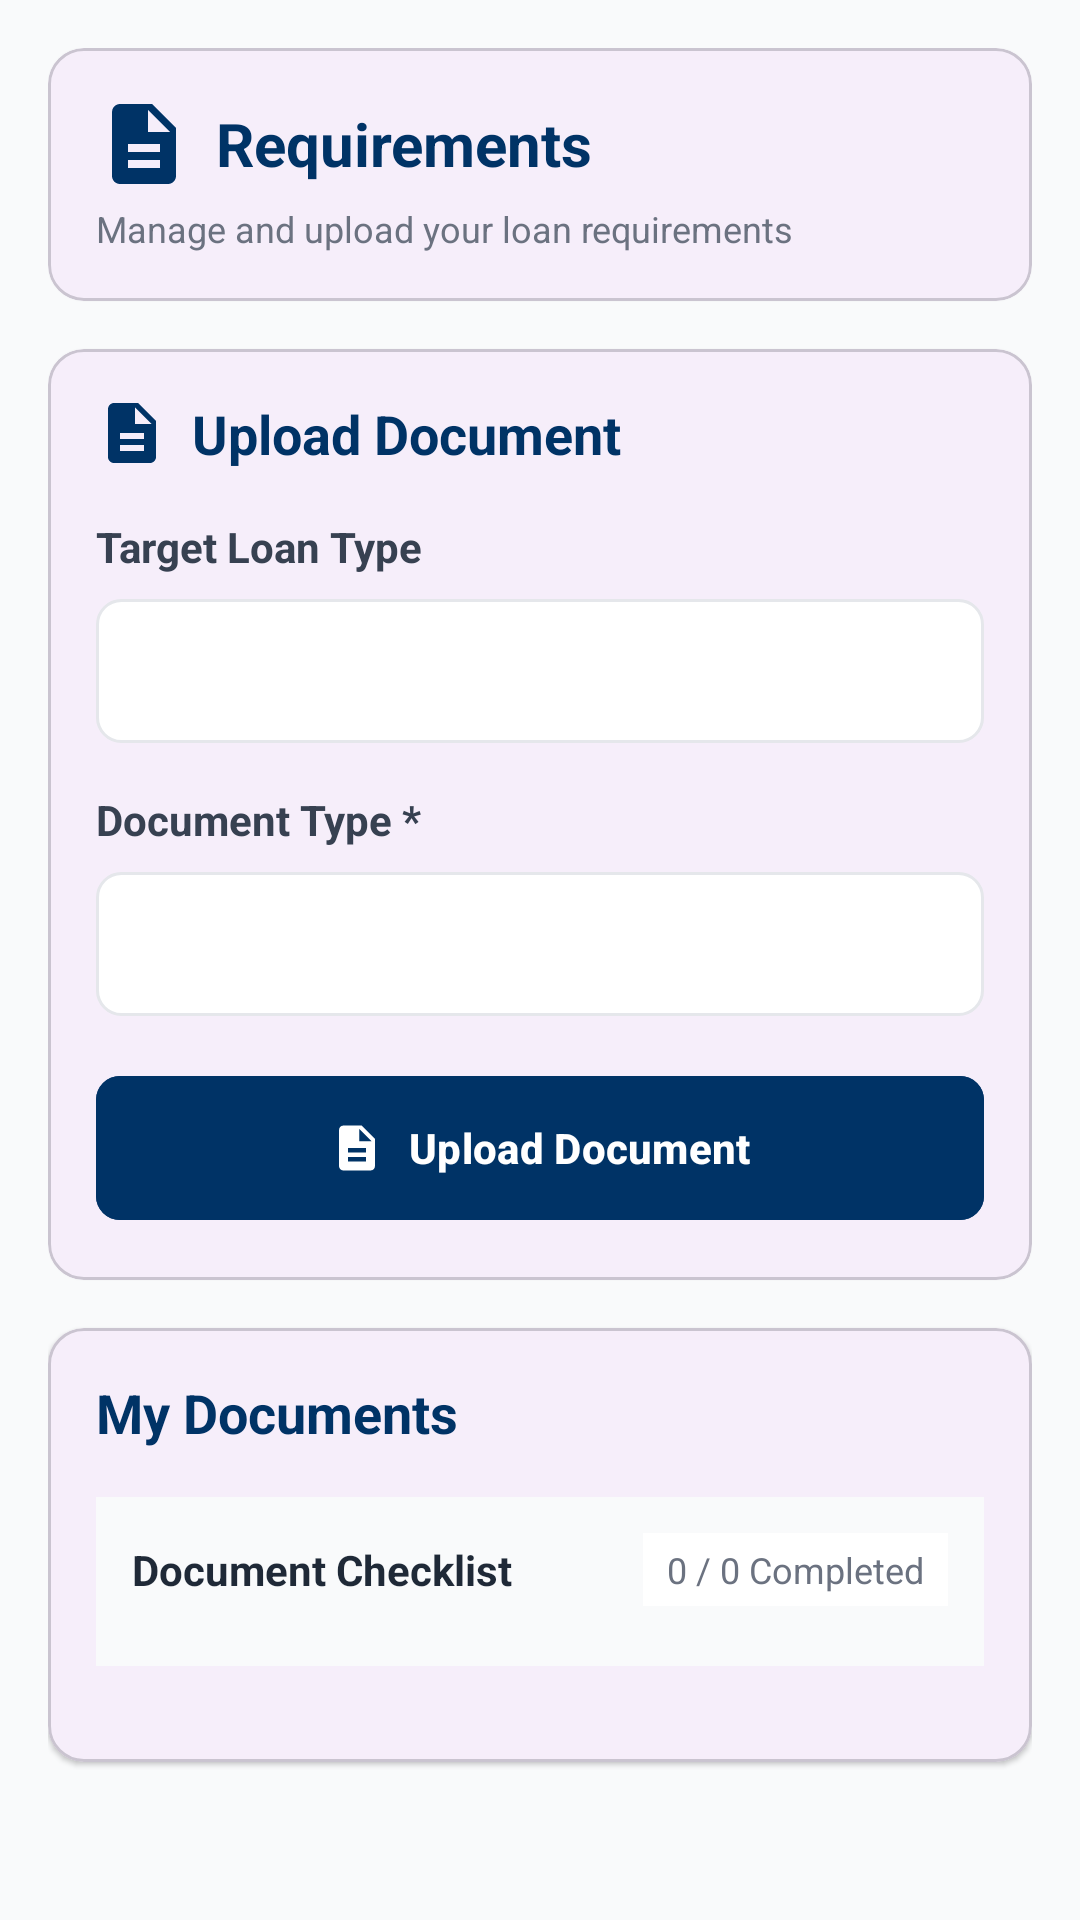

Produce the Android XML layout that renders to this screen, including the resource entries it uses.
<!-- AndroidManifest.xml: application theme Theme.BDO -->
<!-- res/layout/fragment_requirements.xml -->
<?xml version="1.0" encoding="utf-8"?>
<androidx.core.widget.NestedScrollView xmlns:android="http://schemas.android.com/apk/res/android"
    xmlns:app="http://schemas.android.com/apk/res-auto"
    xmlns:tools="http://schemas.android.com/tools"
    android:layout_width="match_parent"
    android:layout_height="match_parent"
    android:background="@color/gray_50"
    android:fillViewport="true">

    <LinearLayout
        android:layout_width="match_parent"
        android:layout_height="wrap_content"
        android:orientation="vertical"
        android:padding="16dp">

        
        <com.google.android.material.card.MaterialCardView
            android:layout_width="match_parent"
            android:layout_height="wrap_content"
            app:cardCornerRadius="12dp"
            app:contentPadding="16dp"
            android:layout_marginBottom="16dp"
            app:cardElevation="1dp">

            <LinearLayout
                android:layout_width="match_parent"
                android:layout_height="wrap_content"
                android:orientation="vertical">

                <LinearLayout
                    android:layout_width="match_parent"
                    android:layout_height="wrap_content"
                    android:orientation="horizontal"
                    android:gravity="center_vertical"
                    android:layout_marginBottom="4dp">

                    <ImageView
                        android:layout_width="32dp"
                        android:layout_height="32dp"
                        android:src="@drawable/ic_description"
                        app:tint="@color/blue_900" />

                    <TextView
                        android:layout_width="wrap_content"
                        android:layout_height="wrap_content"
                        android:text="Requirements"
                        android:textSize="20sp"
                        android:textStyle="bold"
                        android:textColor="@color/blue_900"
                        android:layout_marginStart="8dp"/>
                </LinearLayout>

                <TextView
                    android:layout_width="wrap_content"
                    android:layout_height="wrap_content"
                    android:text="Manage and upload your loan requirements"
                    android:textColor="@color/gray_500"
                    android:textSize="12sp"/>
            </LinearLayout>
        </com.google.android.material.card.MaterialCardView>

        
        <com.google.android.material.card.MaterialCardView
            android:layout_width="match_parent"
            android:layout_height="wrap_content"
            app:cardCornerRadius="12dp"
            app:contentPadding="16dp"
            android:layout_marginBottom="16dp"
            app:cardElevation="1dp">

            <LinearLayout
                android:layout_width="match_parent"
                android:layout_height="wrap_content"
                android:orientation="vertical">

                <TextView
                    android:layout_width="wrap_content"
                    android:layout_height="wrap_content"
                    android:text="Upload Document"
                    android:textSize="18sp"
                    android:textStyle="bold"
                    android:textColor="@color/blue_900"
                    android:drawableStart="@drawable/ic_description"
                    android:drawablePadding="8dp"
                    android:drawableTint="@color/blue_900"
                    android:layout_marginBottom="16dp"/>

                <TextView
                    android:layout_width="wrap_content"
                    android:layout_height="wrap_content"
                    android:text="Target Loan Type"
                    android:textStyle="bold"
                    android:textColor="@color/gray_700"
                    android:layout_marginBottom="8dp"/>

                <Spinner
                    android:id="@+id/loanTypeSpinner"
                    android:layout_width="match_parent"
                    android:layout_height="48dp"
                    android:background="@drawable/bg_edit_text"
                    android:layout_marginBottom="16dp"/>

                <TextView
                    android:layout_width="wrap_content"
                    android:layout_height="wrap_content"
                    android:text="Document Type *"
                    android:textStyle="bold"
                    android:textColor="@color/gray_700"
                    android:layout_marginBottom="8dp"/>

                <Spinner
                    android:id="@+id/docTypeSpinner"
                    android:layout_width="match_parent"
                    android:layout_height="48dp"
                    android:background="@drawable/bg_edit_text"
                    android:layout_marginBottom="16dp"/>

                <com.google.android.material.button.MaterialButton
                    android:id="@+id/btnUpload"
                    android:layout_width="match_parent"
                    android:layout_height="56dp"
                    android:text="Upload Document"
                    android:backgroundTint="@color/blue_900"
                    app:cornerRadius="8dp"
                    android:textStyle="bold"
                    app:icon="@drawable/ic_description"
                    app:iconGravity="textStart"/>
            </LinearLayout>
        </com.google.android.material.card.MaterialCardView>

        
        <com.google.android.material.card.MaterialCardView
            android:layout_width="match_parent"
            android:layout_height="wrap_content"
            app:cardCornerRadius="12dp"
            app:contentPadding="16dp"
            android:layout_marginBottom="16dp"
            app:cardElevation="1dp">

            <LinearLayout
                android:layout_width="match_parent"
                android:layout_height="wrap_content"
                android:orientation="vertical">

                <TextView
                    android:layout_width="wrap_content"
                    android:layout_height="wrap_content"
                    android:text="My Documents"
                    android:textSize="18sp"
                    android:textStyle="bold"
                    android:textColor="@color/blue_900"
                    android:layout_marginBottom="16dp"/>
                
                <LinearLayout
                    android:layout_width="match_parent"
                    android:layout_height="wrap_content"
                    android:orientation="vertical"
                    android:background="@color/gray_50"
                    android:padding="12dp"
                    android:gravity="center_vertical"
                    android:layout_marginBottom="16dp">
                    
                    <LinearLayout
                        android:layout_width="match_parent"
                        android:layout_height="wrap_content"
                        android:orientation="horizontal"
                        android:gravity="center_vertical"
                        android:layout_marginBottom="8dp">

                        <TextView
                            android:layout_width="0dp"
                            android:layout_height="wrap_content"
                            android:layout_weight="1"
                            android:text="Document Checklist"
                            android:textStyle="bold"
                            android:textColor="@color/gray_800"/>

                        <TextView
                            android:id="@+id/tvProgress"
                            android:layout_width="wrap_content"
                            android:layout_height="wrap_content"
                            android:text="0 / 0 Completed"
                            android:textSize="12sp"
                            android:textColor="@color/gray_500"
                            android:background="@color/white"
                            android:paddingHorizontal="8dp"
                            android:paddingVertical="4dp"/>
                    </LinearLayout>

                    <androidx.recyclerview.widget.RecyclerView
                        android:id="@+id/checklistRecyclerView"
                        android:layout_width="match_parent"
                        android:layout_height="wrap_content"
                        tools:itemCount="3"
                        tools:listitem="@layout/item_checklist_req"/>
                </LinearLayout>



            </LinearLayout>
        </com.google.android.material.card.MaterialCardView>

    </LinearLayout>
</androidx.core.widget.NestedScrollView>
<!-- res/layout/item_checklist_req.xml (included above) -->
<?xml version="1.0" encoding="utf-8"?>
<com.google.android.material.card.MaterialCardView xmlns:android="http://schemas.android.com/apk/res/android"
    xmlns:app="http://schemas.android.com/apk/res-auto"
    android:layout_width="match_parent"
    android:layout_height="wrap_content"
    android:layout_marginBottom="8dp"
    app:cardCornerRadius="12dp"
    app:cardElevation="2dp"
    app:strokeColor="@color/gray_200"
    app:strokeWidth="1dp">

    <LinearLayout
        android:layout_width="match_parent"
        android:layout_height="wrap_content"
        android:orientation="horizontal"
        android:padding="16dp"
        android:gravity="center_vertical">

        
        <ImageView
            android:id="@+id/statusIcon"
            android:layout_width="24dp"
            android:layout_height="24dp"
            android:src="@drawable/ic_check_circle"
            app:tint="@color/green_600" />

        <LinearLayout
            android:layout_width="0dp"
            android:layout_height="wrap_content"
            android:layout_weight="1"
            android:layout_marginStart="16dp"
            android:orientation="vertical">

            <TextView
                android:id="@+id/reqName"
                android:layout_width="wrap_content"
                android:layout_height="wrap_content"
                android:text="Valid ID"
                android:textColor="@color/gray_800"
                android:textStyle="bold"
                android:textSize="16sp" />

           <TextView
                android:id="@+id/reqBonus"
                android:layout_width="wrap_content"
                android:layout_height="wrap_content"
                android:text="+₱5,000 Limit"
                android:textColor="@color/blue_600"
                android:textSize="12sp"
                android:textStyle="bold"
                android:visibility="gone"/>
                
            <TextView
                android:id="@+id/reqFeedback"
                android:layout_width="wrap_content"
                android:layout_height="wrap_content"
                android:text="Reason: Invalid ID"
                android:textColor="@color/red_600"
                android:textSize="12sp"
                android:layout_marginTop="2dp"
                android:visibility="gone"/>
        </LinearLayout>

        <TextView
            android:id="@+id/statusPill"
            android:layout_width="wrap_content"
            android:layout_height="wrap_content"
            android:background="@drawable/rounded_pill"
            android:backgroundTint="@color/green_50"
            android:paddingHorizontal="12dp"
            android:paddingVertical="4dp"
            android:text="VERIFIED"
            android:textColor="@color/green_700"
            android:textSize="10sp"
            android:textStyle="bold" />

    </LinearLayout>

</com.google.android.material.card.MaterialCardView>
<!-- resources referenced by this layout -->
<resources>
  <color name="blue_600">#2563EB</color>
  <color name="blue_900">#003366</color>
  <color name="gray_200">#E5E7EB</color>
  <color name="gray_50">#F9FAFB</color>
  <color name="gray_500">#6B7280</color>
  <color name="gray_700">#374151</color>
  <color name="gray_800">#1F2937</color>
  <color name="green_50">#F0FDF4</color>
  <color name="green_600">#16A34A</color>
  <color name="green_700">#15803D</color>
  <color name="red_600">#DC2626</color>
  <color name="white">#FFFFFFFF</color>
  <!-- drawable bg_edit_text (drawable) -->
  <?xml version="1.0" encoding="utf-8"?>
  <shape xmlns:android="http://schemas.android.com/apk/res/android"
      android:shape="rectangle">
      <corners android:radius="8dp" />
      <solid android:color="@color/white" />
      <stroke android:width="1dp" android:color="@color/gray_200" />
  </shape>
  <!-- drawable ic_check_circle (drawable) -->
  <vector xmlns:android="http://schemas.android.com/apk/res/android"
      android:width="120dp"
      android:height="120dp"
      android:viewportWidth="24"
      android:viewportHeight="24">
      <path
          android:fillColor="@color/yellow_700"
          android:pathData="M12,2C6.48,2 2,6.48 2,12s4.48,10 10,10 10,-4.48 10,-10S17.52,2 12,2zM10,17l-5,-5 1.41,-1.41L10,14.17l7.59,-7.59L19,8l-9,9z"/>
  </vector>
  <!-- drawable ic_description (drawable) -->
  <vector xmlns:android="http://schemas.android.com/apk/res/android"
      android:width="24dp"
      android:height="24dp"
      android:viewportWidth="24"
      android:viewportHeight="24">
    <path
        android:fillColor="#000000"
        android:pathData="M14,2H6c-1.1,0 -1.99,0.9 -1.99,2L4,20c0,1.1 0.89,2 1.99,2H18c1.1,0 2,-0.9 2,-2V8l-6,-6zM16,18H8v-2h8v2zM16,14H8v-2h8v2zM13,9V3.5L18.5,9H13z"/>
  </vector>
  <!-- drawable rounded_pill (drawable) -->
  <?xml version="1.0" encoding="utf-8"?>
  <shape xmlns:android="http://schemas.android.com/apk/res/android"
      android:shape="rectangle">
      <corners android:radius="100dp" />
      <solid android:color="@color/gray_100" />
  </shape>
  <style name="Theme.BDO" parent="Base.Theme.BDO" />
  <color name="yellow_700">#A16207</color>
  <color name="gray_100">#F3F4F6</color>
  <style name="Base.Theme.BDO" parent="Theme.Material3.DayNight.NoActionBar">
          
          
      </style>
</resources>
